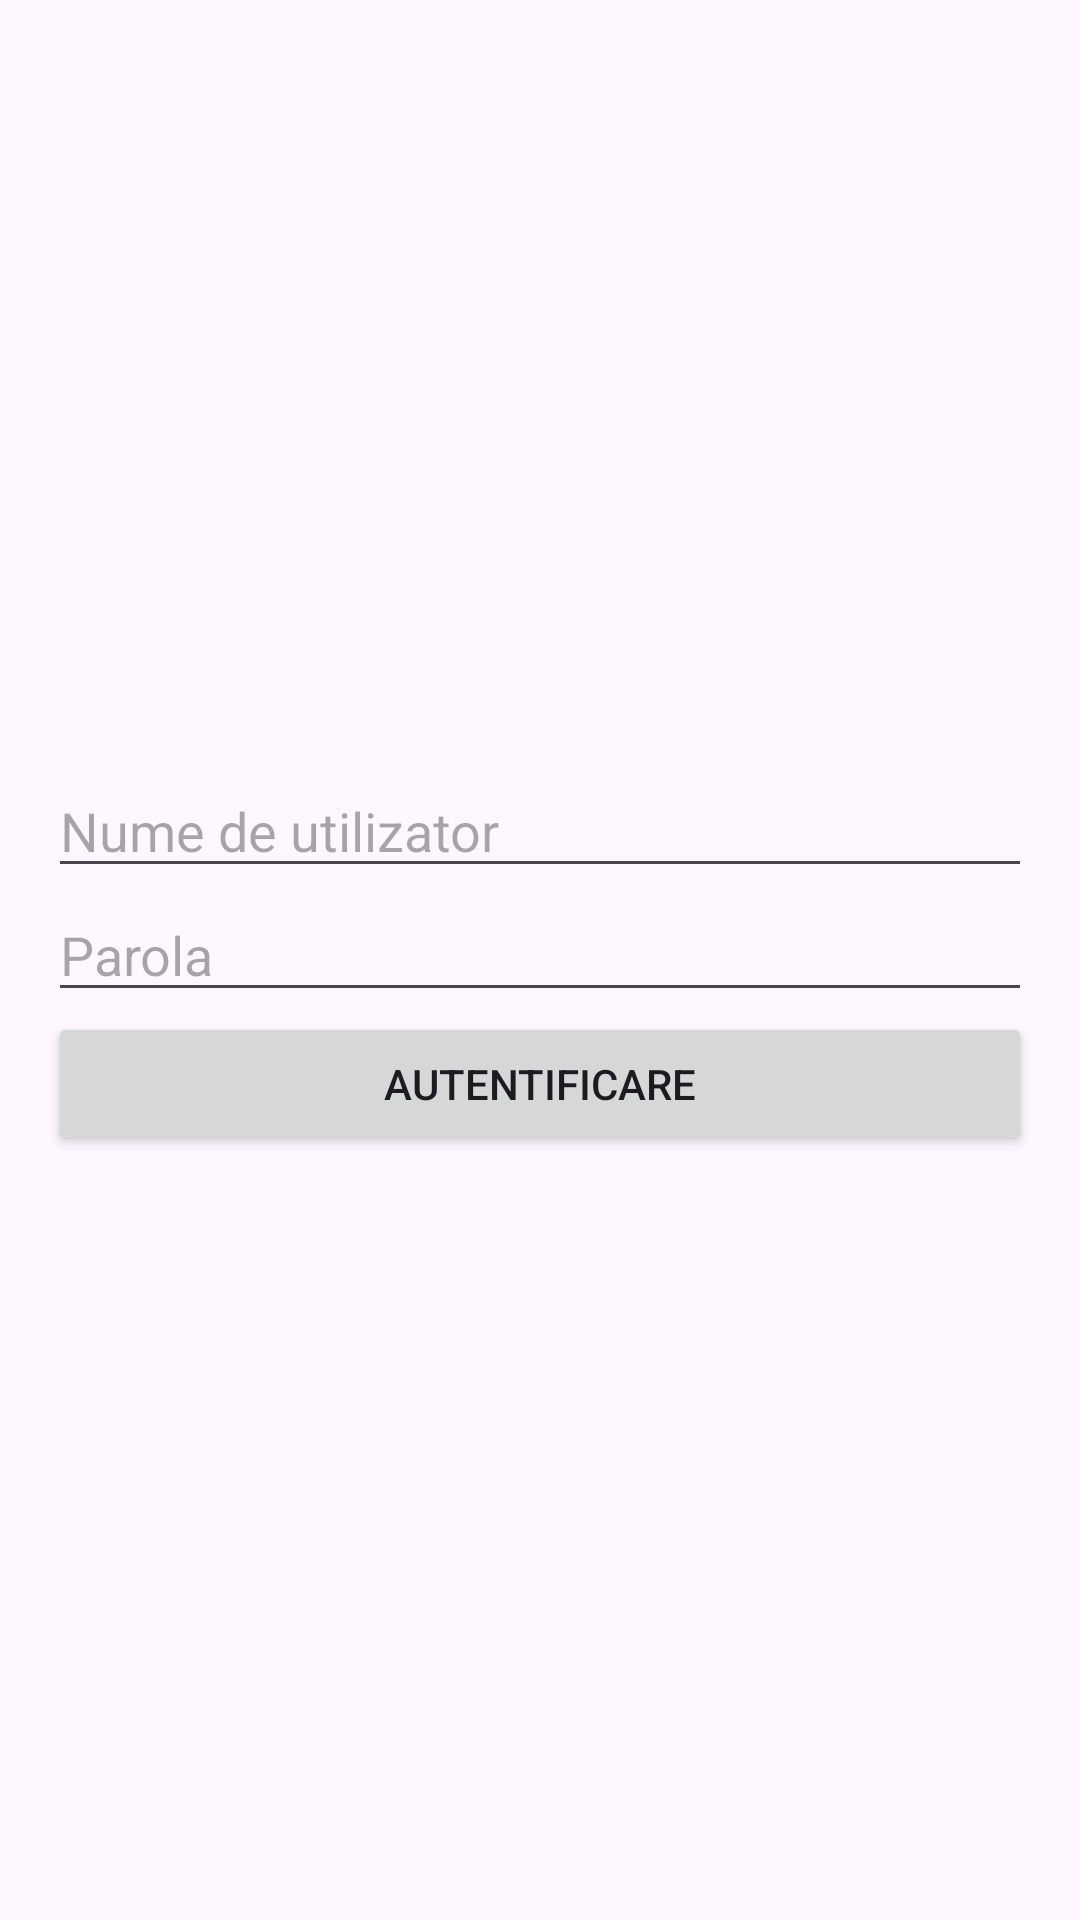

Android layout source for this screen:
<!-- AndroidManifest.xml: application theme Theme.TravelJournal -->
<!-- res/layout/activity_login.xml -->
<?xml version="1.0" encoding="utf-8"?>
<LinearLayout xmlns:android="http://schemas.android.com/apk/res/android"
    android:layout_width="match_parent"
    android:layout_height="match_parent"
    android:gravity="center"
    android:orientation="vertical"
    android:padding="16dp">

    <EditText
        android:id="@+id/username_edit_text"
        android:layout_width="match_parent"
        android:layout_height="wrap_content"
        android:hint="@string/username_hint"
        android:inputType="text" />

    <EditText
        android:id="@+id/password_edit_text"
        android:layout_width="match_parent"
        android:layout_height="wrap_content"
        android:hint="@string/password_hint"
        android:inputType="textPassword" />

    <Button
        android:id="@+id/login_button"
        android:layout_width="match_parent"
        android:layout_height="wrap_content"
        android:text="@string/login_button_text" />

</LinearLayout>
<!-- resources referenced by this layout -->
<resources>
  <string name="login_button_text">Autentificare</string>
  <string name="password_hint">Parola</string>
  <string name="username_hint">Nume de utilizator</string>
  <style name="Theme.TravelJournal" parent="Base.Theme.TravelJournal" />
  <style name="Base.Theme.TravelJournal" parent="Theme.Material3.DayNight.NoActionBar">
          
          
      </style>
</resources>
